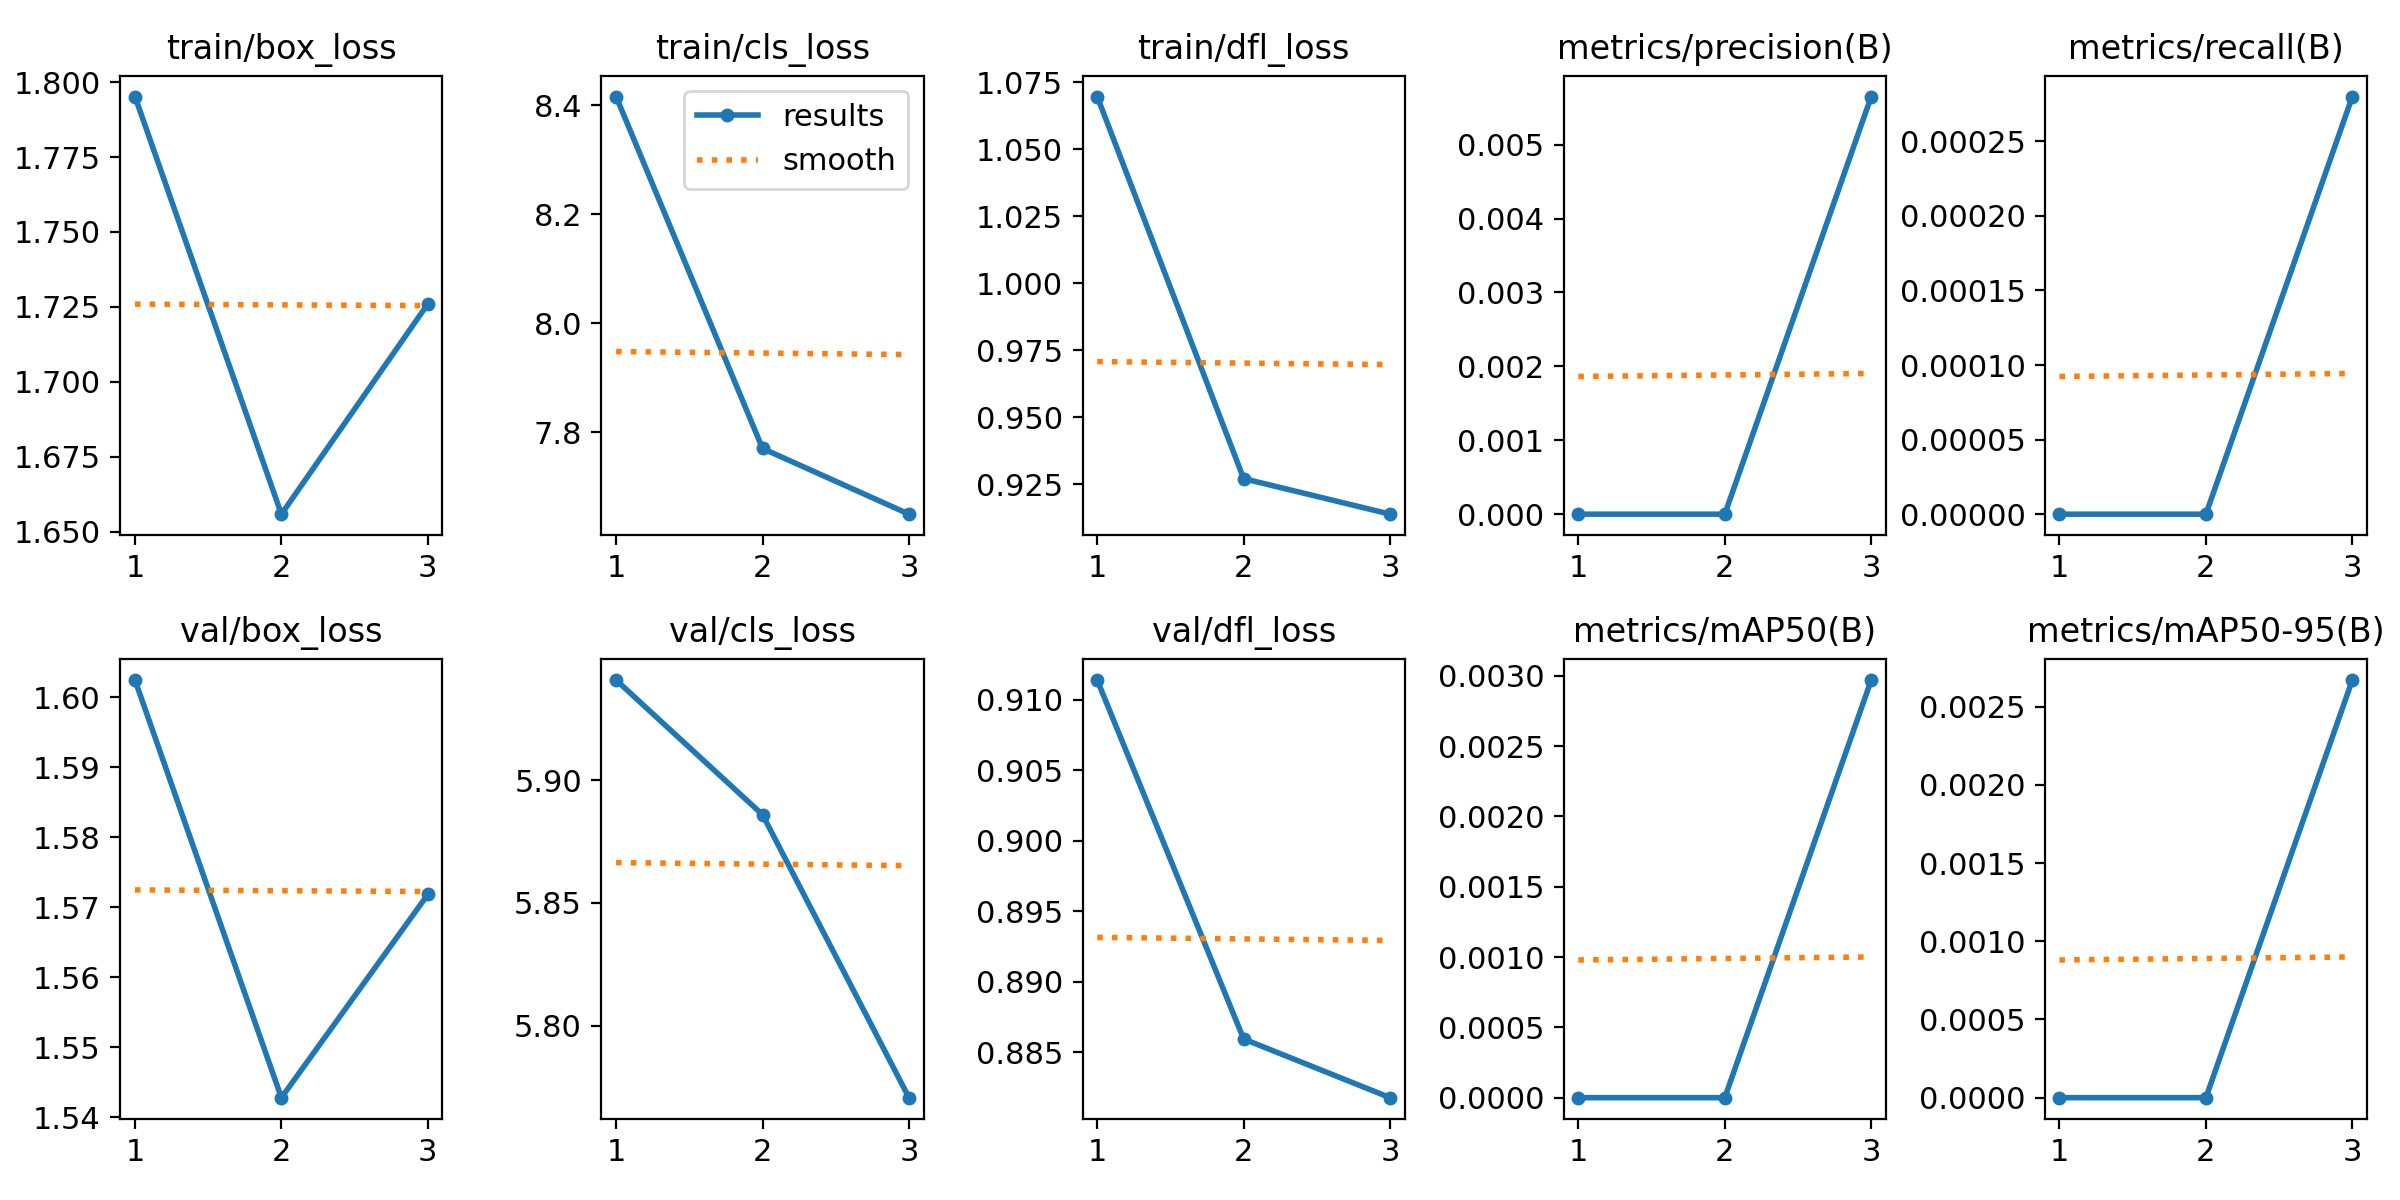

The data file committed next to this chart (first rows):
epoch, time, train/box_loss, train/cls_loss, train/dfl_loss, metrics/precision(B), metrics/recall(B), metrics/mAP50(B), metrics/mAP50-95(B), val/box_loss, val/cls_loss, val/dfl_loss, lr/pg0, lr/pg1, lr/pg2
1, 28.55, 1.795, 8.416, 1.07, 0, 0, 0, 0, 1.602, 5.941, 0.9114, 1.78095e-05, 1.78095e-05, 1.78095e-05
2, 55.06, 1.656, 7.77, 0.9272, 0, 0, 0, 0, 1.543, 5.886, 0.886, 2.42157e-05, 2.42157e-05, 2.42157e-05
3, 80.38, 1.726, 7.649, 0.9139, 0.00565, 0.00028, 0.00297, 0.00267, 1.572, 5.771, 0.8818, 1.85219e-05, 1.85219e-05, 1.85219e-05
